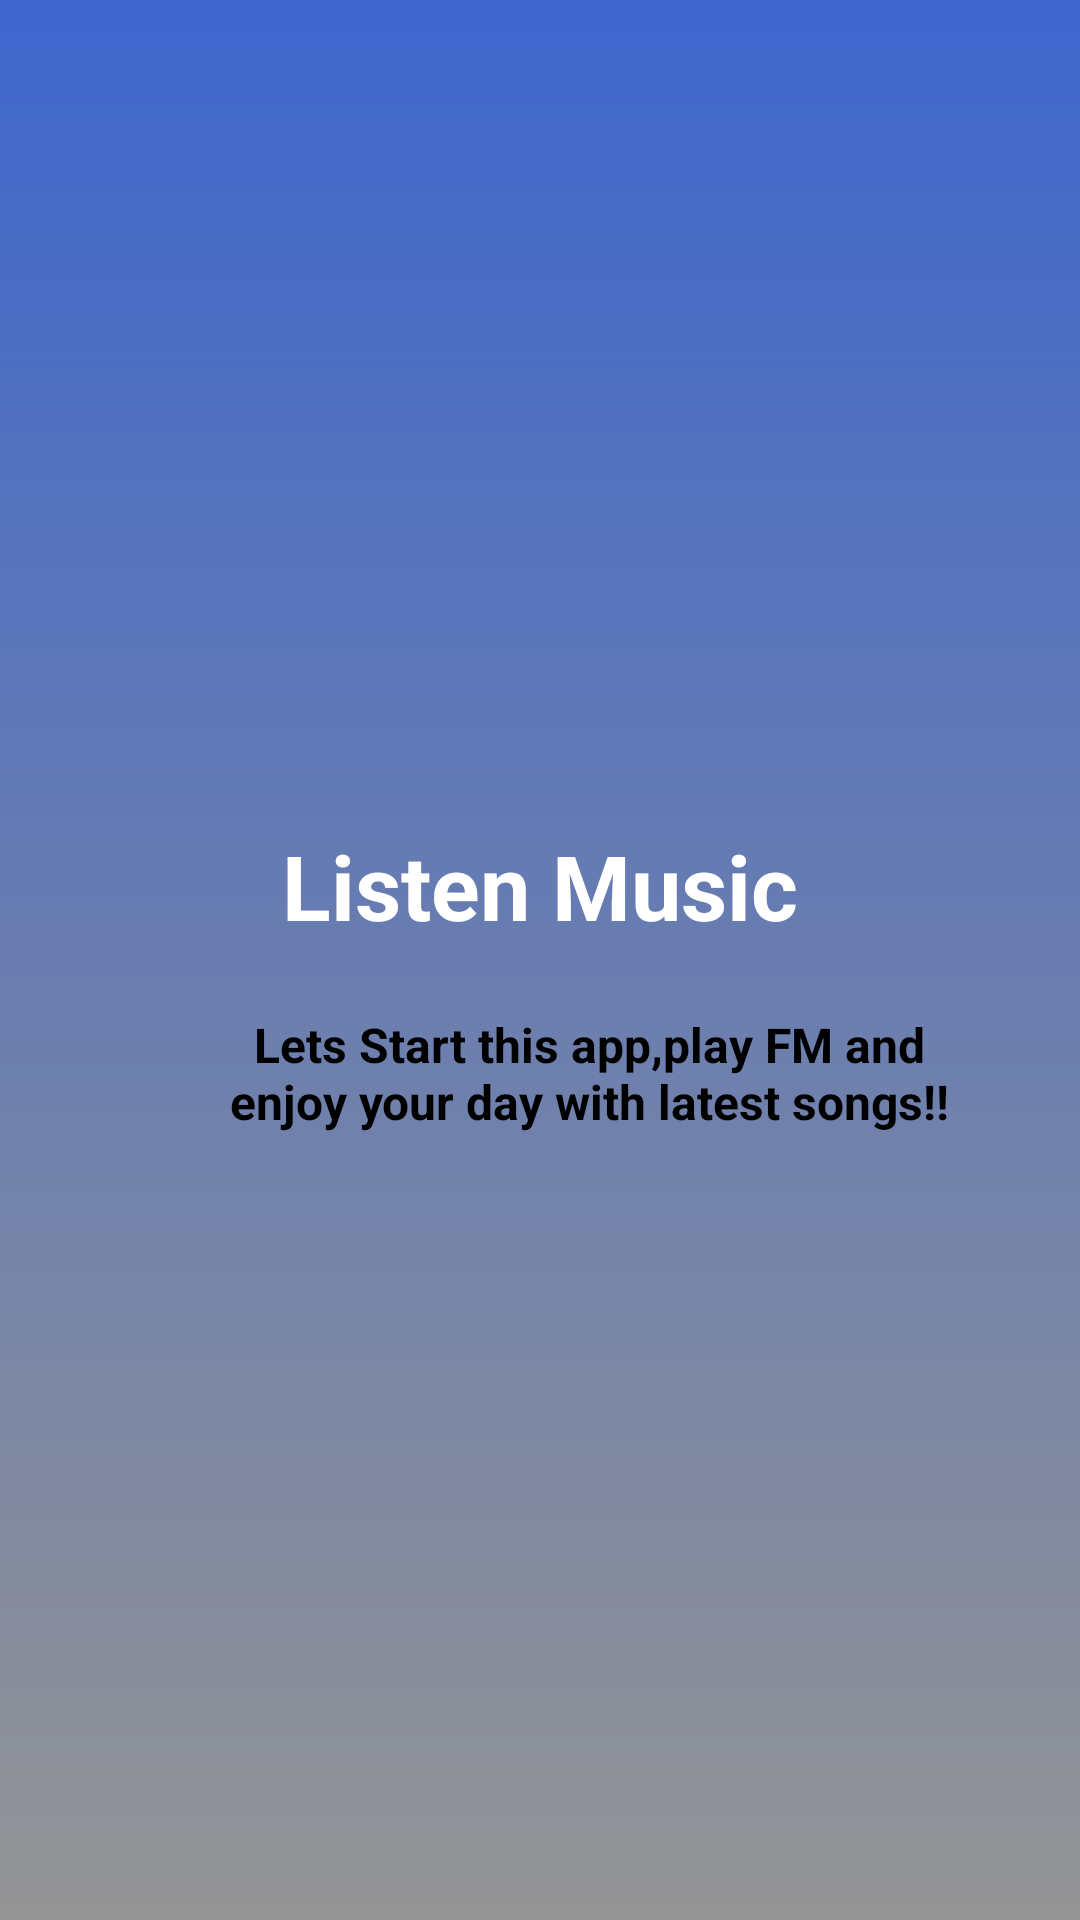

Layout XML and referenced resources for this Android screen:
<!-- AndroidManifest.xml: application theme AppTheme -->
<!-- res/layout/intro3.xml -->
<?xml version="1.0" encoding="utf-8"?>
<RelativeLayout xmlns:android="http://schemas.android.com/apk/res/android"
    android:id="@+id/lined"
    android:layout_width="match_parent"
    android:layout_height="match_parent"
    android:background="@drawable/backgd">

    <ImageView
        android:id="@+id/imageView4"
        android:layout_width="@dimen/img_width_height"
        android:layout_height="@dimen/img_width_height"
        android:layout_alignLeft="@+id/textView9"
        android:layout_alignParentTop="true"
        android:layout_alignStart="@+id/textView9"
        android:layout_marginLeft="16dp"
        android:layout_marginStart="16dp"
        android:layout_marginTop="138dp"
        android:src="@drawable/introd" />

    <TextView
        android:id="@+id/textView9"
        android:layout_width="wrap_content"
        android:layout_height="wrap_content"
        android:layout_below="@+id/imageView4"
        android:layout_centerHorizontal="true"
        android:layout_marginTop="17dp"
        android:text="@string/slide_4_title"
        android:textColor="@android:color/white"
        android:textSize="@dimen/slide_title"
        android:textStyle="bold" />

    <TextView
        android:id="@+id/textView8"
        android:layout_width="wrap_content"
        android:layout_height="wrap_content"
        android:layout_alignParentLeft="true"
        android:layout_alignParentStart="true"
        android:layout_below="@+id/textView9"
        android:layout_marginLeft="33dp"
        android:layout_marginStart="33dp"
        android:layout_marginTop="22dp"
        android:paddingLeft="@dimen/desc_padding"
        android:paddingRight="@dimen/desc_padding"
        android:text="@string/slide_4_desc"
        android:textAlignment="center"
        android:textColor="@android:color/black"
        android:textSize="@dimen/slide_desc"
        android:textStyle="bold" />

</RelativeLayout>
<!-- resources referenced by this layout -->
<resources>
  <dimen name="desc_padding">40dp</dimen>
  <dimen name="img_width_height">120dp</dimen>
  <dimen name="slide_desc">16dp</dimen>
  <dimen name="slide_title">30dp</dimen>
  <!-- drawable backgd (drawable) -->
  <?xml version="1.0" encoding="utf-8"?>
  <shape xmlns:android="http://schemas.android.com/apk/res/android">
  
    <gradient
        android:angle="90"
        android:endColor="#3e66cc"
        android:startColor="#949494" />
  
  </shape>
  <string name="slide_4_desc">     Lets Start this app,play FM and enjoy your day with latest songs!!</string>
  <string name="slide_4_title">Listen Music</string>
  <style name="AppTheme" parent="Theme.AppCompat.DayNight.DarkActionBar">
          <item name="colorPrimary">@color/colorPrimary</item>
          <item name="colorPrimaryDark">@color/colorPrimaryDark</item>
          <item name="colorAccent">@color/colorAccent</item>
      </style>
  <color name="colorPrimary">#323e87</color>
  <color name="colorPrimaryDark">#4e6abb</color>
  <color name="colorAccent">#a8c794</color>
</resources>
